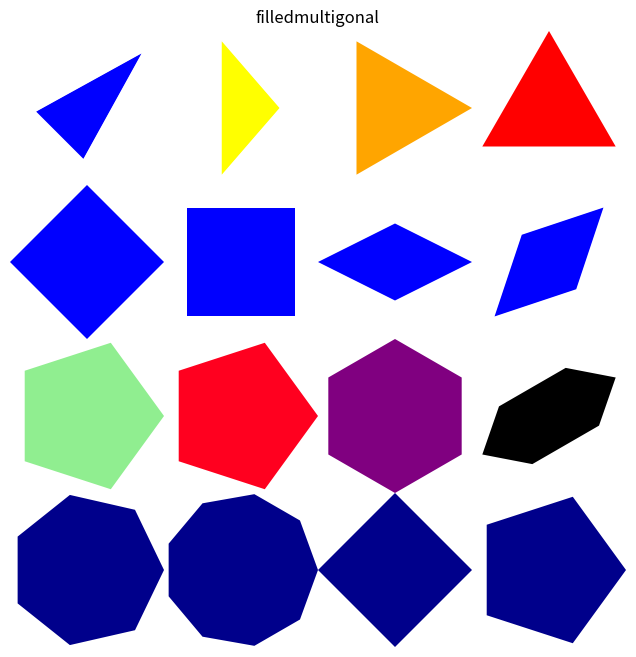

Write Python code to recreate this figure.
import numpy as np
import matplotlib.pyplot as plt
from matplotlib.colors import LinearSegmentedColormap, hsv_to_rgb

def shadepalette(color1, color2, n=50):
    cmap = LinearSegmentedColormap.from_list("custom", [color1, color2])
    return [cmap(i/max(1, n-1)) for i in range(n)]

def femmecol(n=50):
    # Approximation of femmecol (typically pinks/purples)
    cmap = LinearSegmentedColormap.from_list("femme", ["#ffc0cb", "#ff69b4", "#800080"])
    return [cmap(i/max(1, n-1)) for i in range(n)]

def rainbow(n=50):
    return [hsv_to_rgb([i/n, 1, 1]) for i in range(n)]

# r2py:entity:filledmultigonal
def filledmultigonal(rx=0.25, ry=0.25, nr=3, mid=(0, 0), angle=0, col="red"):
    # Convert angle to radians
    theta_rot = np.radians(angle)
    
    # In the R shape package, filledmultigonal creates concentric shapes 
    # if a vector of colors is provided.
    colors = col if isinstance(col, list) else [col]
    n_colors = len(colors)
    
    # If nr is not an integer, R's filledmultigonal handles it.
    # The basic shape is a polygon with nr vertices.
    # To implement the "filled" part with multiple colors, we draw concentric polygons.
    for i in range(n_colors):
        # Scale the radius for concentric effect
        scale = (i + 1) / n_colors
        current_rx = rx * scale
        current_ry = ry * scale
        
        n_vertices = int(np.ceil(nr))
        angles = np.linspace(0, 2 * np.pi, n_vertices, endpoint=False)
        
        vx = current_rx * np.cos(angles)
        vy = current_ry * np.sin(angles)
        
        # Apply rotation
        x_rot = vx * np.cos(theta_rot) - vy * np.sin(theta_rot)
        y_rot = vx * np.sin(theta_rot) + vy * np.cos(theta_rot)
        
        # Translate to mid
        x_final = x_rot + mid[0]
        y_final = y_rot + mid[1]
        
        # Close the polygon
        x_final = np.append(x_final, x_final[0])
        y_final = np.append(y_final, y_final[0])
        
        plt.fill(x_final, y_final, color=colors[i], edgecolor='none')

# Setup plot
# r2py:entity:emptyplot
plt.figure(figsize=(8, 8))
plt.xlim(-1, 1)
plt.ylim(-1, 1)
plt.title("filledmultigonal")
plt.axis('off')
ax = plt.gca()
ax.set_aspect('equal')

# Sequence of calls
# r2py:entity:filledmultigonal
filledmultigonal(rx=0.25, ry=0.125, nr=3, mid=(-0.75, 0.75), 
                 angle=45, col=shadepalette("red", "blue", n=50))
# r2py:entity:filledmultigonal_1
filledmultigonal(rx=0.125, ry=0.25, nr=3, mid=(-0.25, 0.75), 
                 col=shadepalette("red", "yellow", n=50))
# r2py:entity:filledmultigonal_2
filledmultigonal(rx=0.25, ry=0.25, nr=3, mid=(0.25, 0.75),  
                 col=["red", "orange"])
# r2py:entity:filledmultigonal_3
filledmultigonal(rx=0.25, ry=0.25, nr=3, mid=(0.75, 0.75), 
                 angle=90, col="red")

# r2py:entity:filledmultigonal_4
filledmultigonal(rx=0.25, ry=0.25, nr=4, mid=(-0.75, 0.25), 
                 angle=0, col=shadepalette("red", "blue", n=50))
# r2py:entity:filledmultigonal_5
filledmultigonal(rx=0.25, ry=0.25, nr=4, mid=(-0.25, 0.25),  
                 angle=45, col=shadepalette("red", "blue", n=50))
# r2py:entity:filledmultigonal_6
filledmultigonal(rx=0.25, ry=0.125, nr=4, mid=(0.25, 0.25), 
                 angle=0, col=shadepalette("red", "blue", n=50))
# r2py:entity:filledmultigonal_7
filledmultigonal(rx=0.25, ry=0.125, nr=4, mid=(0.75, 0.25), 
                 angle=45, col=shadepalette("red", "blue", n=50))

# r2py:entity:filledmultigonal_8
filledmultigonal(rx=0.25, ry=0.25, nr=5, mid=(-0.75, -0.25),  
                 angle=0, col=shadepalette("darkgreen", "lightgreen", n=50))
# r2py:entity:filledmultigonal_9
filledmultigonal(rx=0.25, angle=0, nr=5, mid=(-0.25, -0.25), 
                 col=rainbow(50))
# r2py:entity:filledmultigonal_10
filledmultigonal(rx=0.25, angle=30, nr=6, mid=(0.25, -0.25), 
                 col=femmecol(50))
# r2py:entity:filledmultigonal_11
filledmultigonal(rx=0.25, ry=0.125, angle=30, nr=6, mid=(0.75, -0.25), 
                 col="black")

# r2py:entity:filledmultigonal_12
filledmultigonal(rx=0.25, col="darkblue", nr=7, mid=(-0.75, -0.75))
# r2py:entity:filledmultigonal_13
filledmultigonal(rx=0.25, col="darkblue", nr=9, mid=(-0.25, -0.75))
# r2py:entity:filledmultigonal_14
filledmultigonal(rx=0.25, col="darkblue", nr=3.7, mid=(0.25, -0.75))
# r2py:entity:filledmultigonal_15
filledmultigonal(rx=0.25, col="darkblue", nr=4.5, mid=(0.75, -0.75))
